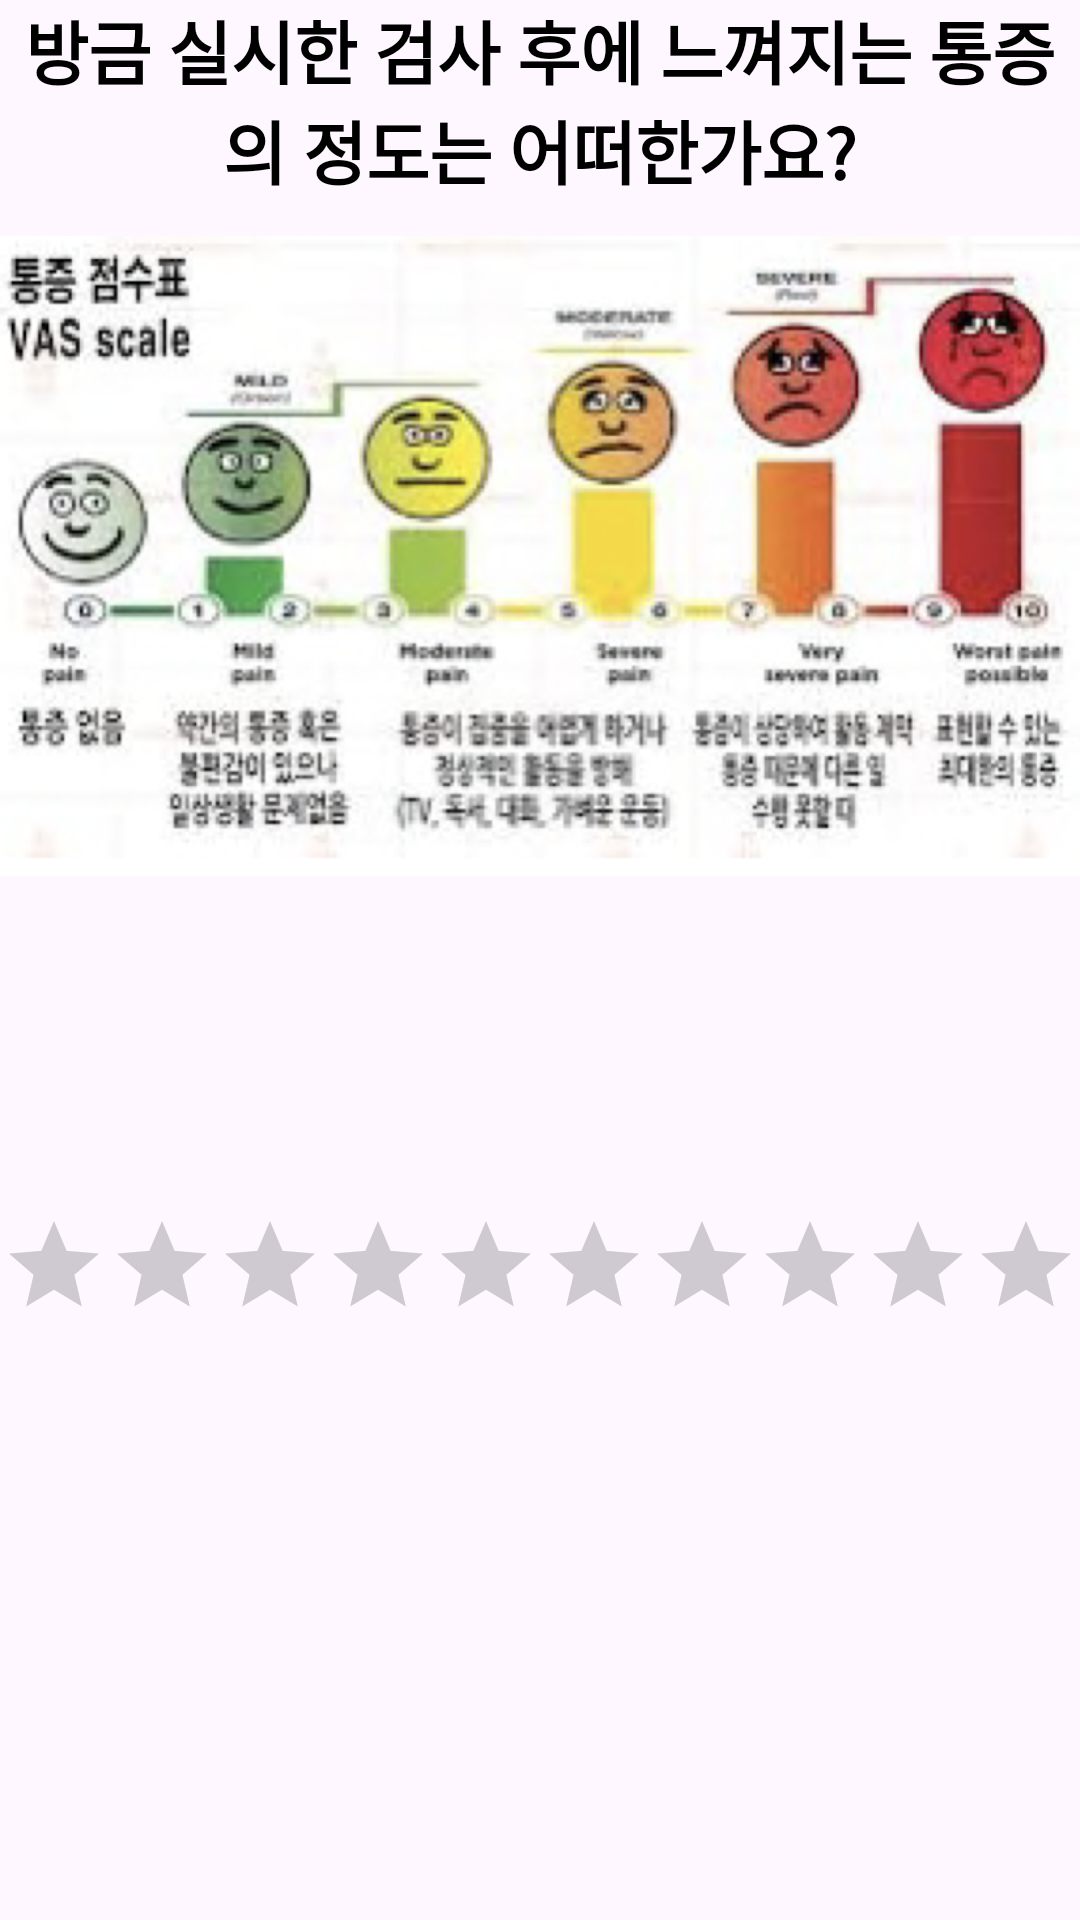

Produce the Android XML layout that renders to this screen, including the resource entries it uses.
<!-- AndroidManifest.xml: application theme Theme.Fit4YouAndroid -->
<!-- res/layout/fragment_user_vas.xml -->
<?xml version="1.0" encoding="utf-8"?>
<layout xmlns:android="http://schemas.android.com/apk/res/android"
    xmlns:app="http://schemas.android.com/apk/res-auto"
    xmlns:tools="http://schemas.android.com/tools">

    <FrameLayout
        android:layout_width="match_parent"
        android:layout_height="match_parent"
        tools:context=".ui.view.basicstatuscheck.posetest.UserVasFragment">

        <androidx.constraintlayout.widget.ConstraintLayout
            android:layout_width="match_parent"
            android:layout_height="match_parent">

            <TextView
                android:id="@+id/tv_vas_req"
                android:layout_width="0dp"
                android:layout_height="wrap_content"
                android:gravity="center"
                android:text="@string/vas_request"
                android:textColor="@color/black"
                android:textSize="23sp"
                android:textStyle="bold"
                app:layout_constraintEnd_toEndOf="parent"
                app:layout_constraintStart_toStartOf="parent"
                app:layout_constraintTop_toTopOf="parent" />

            <ImageView
                android:layout_width="0dp"
                android:layout_height="0dp"
                android:layout_marginBottom="100dp"
                android:src="@drawable/vas"
                app:layout_constraintBottom_toTopOf="@+id/rating_bar"
                app:layout_constraintEnd_toEndOf="parent"
                app:layout_constraintStart_toStartOf="parent"
                app:layout_constraintTop_toBottomOf="@+id/tv_vas_req" />

            <androidx.appcompat.widget.AppCompatRatingBar
                android:id="@+id/rating_bar"
                style="@style/Widget.AppCompat.RatingBar.Indicator"
                android:layout_width="wrap_content"
                android:layout_height="wrap_content"
                android:layout_marginBottom="200dp"
                android:isIndicator="false"
                android:max="10"
                android:numStars="10"
                android:rating="0"
                android:stepSize="1"
                app:layout_constraintBottom_toBottomOf="parent"
                app:layout_constraintEnd_toEndOf="parent"
                app:layout_constraintStart_toStartOf="parent" />
        </androidx.constraintlayout.widget.ConstraintLayout>
    </FrameLayout>
</layout>
<!-- resources referenced by this layout -->
<resources>
  <color name="black">#FF000000</color>
  <!-- drawable vas: png bitmap (drawable, 594646 bytes) -->
  <string name="vas_request">방금 실시한 검사 후에 느껴지는 통증의 정도는 어떠한가요?</string>
  <style name="Theme.Fit4YouAndroid" parent="Theme.Material3.DayNight.NoActionBar">
          
          <item name="colorPrimary">@color/purple_500</item>
          <item name="colorPrimaryVariant">@color/status</item>
          <item name="colorOnPrimary">@color/white</item>
          
          <item name="colorSecondary">@color/teal_200</item>
          <item name="colorSecondaryVariant">@color/teal_700</item>
          <item name="colorOnSecondary">@color/black</item>
          
          <item name="android:statusBarColor">?attr/colorPrimaryVariant</item>
          
          <item name="windowNoTitle">true</item>
      </style>
  <color name="purple_500">#FF6200EE</color>
  <color name="status">#0E96C1</color>
  <color name="white">#FFFFFFFF</color>
  <color name="teal_200">#FF03DAC5</color>
  <color name="teal_700">#FF018786</color>
</resources>
